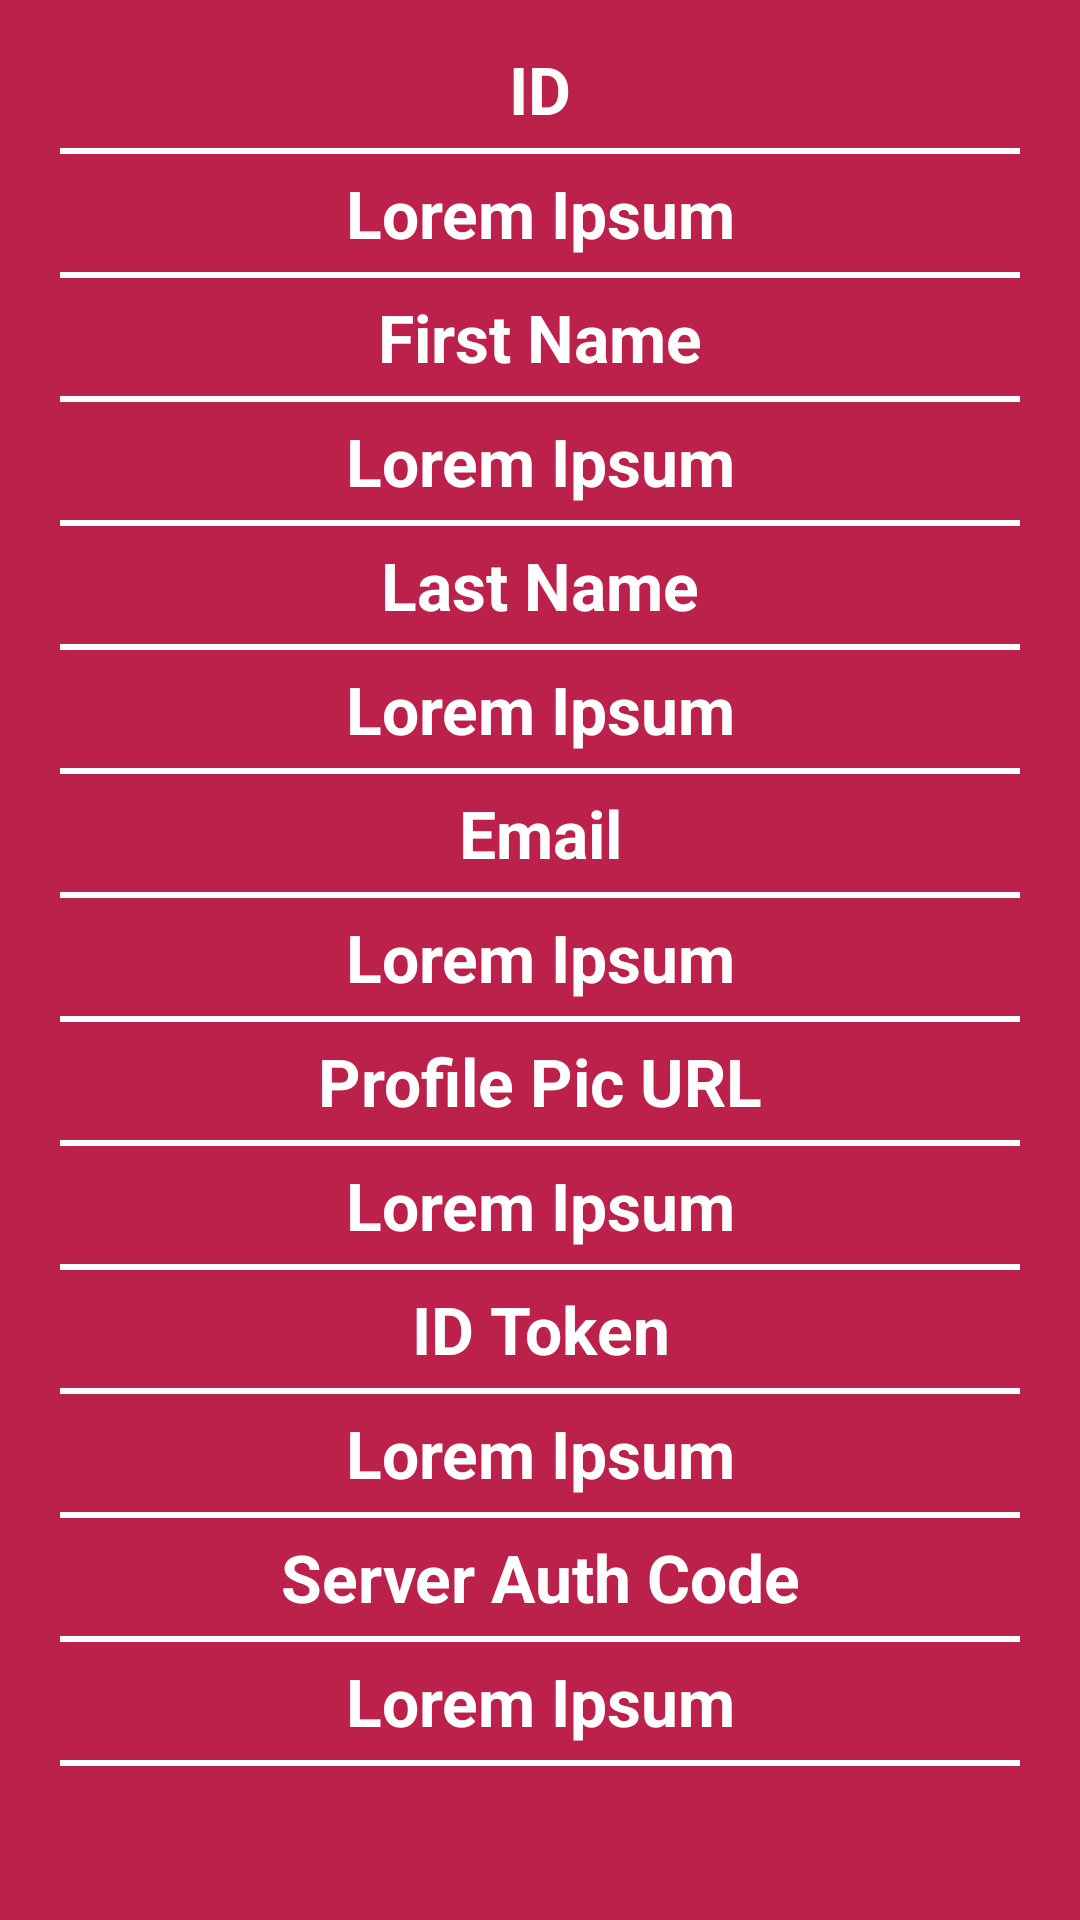

The Android layout XML behind this screen, and the referenced resources:
<!-- AndroidManifest.xml: application theme Theme.Quizad -->
<!-- res/layout/activity_details.xml -->
<?xml version="1.0" encoding="utf-8"?>
<RelativeLayout
    xmlns:android="http://schemas.android.com/apk/res/android"
    xmlns:tools="http://schemas.android.com/tools"
    android:layout_width="match_parent"
    android:layout_height="match_parent"
    android:layout_centerInParent="true"
    android:background="@color/colorPrimary"
    android:gravity="center"
    tools:context=".DetailsActivity">

    <ScrollView
        android:layout_width="match_parent"
        android:layout_height="match_parent"
        android:paddingTop="15dp"
        android:paddingBottom="15dp"
        android:clipToPadding="false">

        <LinearLayout
            android:layout_width="match_parent"
            android:layout_height="wrap_content"
            android:layout_marginStart="20dp"
            android:layout_marginLeft="20dp"
            android:layout_marginEnd="20dp"
            android:layout_marginRight="20dp"
            android:gravity="center"
            android:orientation="vertical">

            <TextView
                android:layout_width="match_parent"
                android:layout_height="wrap_content"
                android:text="ID"
                android:textSize="22sp"
                android:textAlignment="center"
                android:textColor="@android:color/white"
                android:textStyle="bold"/>

            <View
                android:layout_width="match_parent"
                android:layout_height="2dp"

                android:layout_marginTop="5dp"
                android:layout_marginBottom="5dp"
                android:background="@android:color/white"/>

            <TextView
                android:id="@+id/google_id_textview"
                android:layout_width="match_parent"
                android:layout_height="wrap_content"
                android:text="Lorem Ipsum"
                android:textSize="22sp"
                android:textAlignment="center"
                android:textColor="@android:color/white"
                android:textStyle="bold"/>

            <View
                android:layout_width="match_parent"
                android:layout_height="2dp"
                android:layout_marginTop="5dp"
                android:layout_marginBottom="5dp"
                android:background="@android:color/white"/>

            <TextView
                android:layout_width="match_parent"
                android:layout_height="wrap_content"
                android:text="First Name"
                android:textSize="22sp"
                android:textAlignment="center"
                android:textColor="@android:color/white"
                android:textStyle="bold"/>

            <View
                android:layout_width="match_parent"
                android:layout_height="2dp"

                android:layout_marginTop="5dp"
                android:layout_marginBottom="5dp"
                android:background="@android:color/white"/>

            <TextView
                android:id="@+id/google_first_name_textview"
                android:layout_width="match_parent"
                android:layout_height="wrap_content"
                android:text="Lorem Ipsum"
                android:textSize="22sp"
                android:textAlignment="center"
                android:textColor="@android:color/white"
                android:textStyle="bold"/>


            <View
                android:layout_width="match_parent"
                android:layout_height="2dp"
                android:layout_marginTop="5dp"
                android:layout_marginBottom="5dp"
                android:background="@android:color/white"/>

            <TextView
                android:layout_width="match_parent"
                android:layout_height="wrap_content"
                android:text="Last Name"
                android:textSize="22sp"
                android:textAlignment="center"
                android:textColor="@android:color/white"
                android:textStyle="bold"/>

            <View
                android:layout_width="match_parent"
                android:layout_height="2dp"
                android:layout_marginTop="5dp"
                android:layout_marginBottom="5dp"
                android:background="@android:color/white"/>

            <TextView
                android:id="@+id/google_last_name_textview"
                android:layout_width="match_parent"
                android:layout_height="wrap_content"
                android:textSize="22sp"
                android:text="Lorem Ipsum"
                android:textAlignment="center"
                android:textColor="@android:color/white"
                android:textStyle="bold"/>

            <View
                android:layout_width="match_parent"
                android:layout_height="2dp"
                android:layout_marginTop="5dp"
                android:layout_marginBottom="5dp"
                android:background="@android:color/white"/>

            <TextView
                android:layout_width="match_parent"
                android:layout_height="wrap_content"
                android:textSize="22sp"
                android:text="Email"
                android:textAlignment="center"
                android:textColor="@android:color/white"
                android:textStyle="bold"/>

            <View
                android:layout_width="match_parent"
                android:layout_height="2dp"
                android:layout_marginTop="5dp"
                android:layout_marginBottom="5dp"
                android:background="@android:color/white"/>

            <TextView
                android:id="@+id/google_email_textview"
                android:layout_width="match_parent"
                android:layout_height="wrap_content"
                android:textSize="22sp"
                android:text="Lorem Ipsum"
                android:textAlignment="center"
                android:textColor="@android:color/white"
                android:textStyle="bold"/>

            <View
                android:layout_width="match_parent"
                android:layout_height="2dp"
                android:layout_marginTop="5dp"
                android:layout_marginBottom="5dp"
                android:background="@android:color/white"/>

            <TextView
                android:layout_width="match_parent"
                android:layout_height="wrap_content"
                android:textSize="22sp"
                android:text="Profile Pic URL"
                android:textAlignment="center"
                android:textColor="@android:color/white"
                android:textStyle="bold"/>

            <View
                android:layout_width="match_parent"
                android:layout_height="2dp"
                android:layout_marginTop="5dp"
                android:layout_marginBottom="5dp"
                android:background="@android:color/white"/>

            <TextView
                android:id="@+id/google_profile_pic_textview"
                android:layout_width="match_parent"
                android:layout_height="wrap_content"
                android:textSize="22sp"
                android:text="Lorem Ipsum"
                android:textAlignment="center"
                android:textColor="@android:color/white"
                android:textStyle="bold"/>

            <View
                android:layout_width="match_parent"
                android:layout_height="2dp"
                android:layout_marginTop="5dp"
                android:layout_marginBottom="5dp"
                android:background="@android:color/white"/>

            <TextView
                android:layout_width="match_parent"
                android:layout_height="wrap_content"
                android:textSize="22sp"
                android:text="ID Token"
                android:textAlignment="center"
                android:textColor="@android:color/white"
                android:textStyle="bold"/>

            <View
                android:layout_width="match_parent"
                android:layout_height="2dp"
                android:layout_marginTop="5dp"
                android:layout_marginBottom="5dp"
                android:background="@android:color/white"/>

            <TextView
                android:id="@+id/google_id_token_textview"
                android:layout_width="match_parent"
                android:layout_height="wrap_content"
                android:textSize="22sp"
                android:text="Lorem Ipsum"
                android:textAlignment="center"
                android:textColor="@android:color/white"
                android:textStyle="bold"/>

            <View
                android:layout_width="match_parent"
                android:layout_height="2dp"
                android:layout_marginTop="5dp"
                android:layout_marginBottom="5dp"
                android:background="@android:color/white" />

            <TextView
                android:layout_width="match_parent"
                android:layout_height="wrap_content"
                android:text="Server Auth Code"
                android:textAlignment="center"
                android:textColor="@android:color/white"
                android:textSize="22sp"
                android:textStyle="bold" />

            <View
                android:layout_width="match_parent"
                android:layout_height="2dp"
                android:layout_marginTop="5dp"
                android:layout_marginBottom="5dp"
                android:background="@android:color/white" />

            <TextView
                android:id="@+id/server_auth_code_textview"
                android:layout_width="match_parent"
                android:layout_height="wrap_content"
                android:textSize="22sp"
                android:text="Lorem Ipsum"
                android:textAlignment="center"
                android:textColor="@android:color/white"
                android:textStyle="bold"/>

            <View
                android:layout_width="match_parent"
                android:layout_height="2dp"
                android:layout_marginTop="5dp"
                android:layout_marginBottom="5dp"
                android:background="@android:color/white"/>

        </LinearLayout>

    </ScrollView>

</RelativeLayout>
<!-- resources referenced by this layout -->
<resources>
  <color name="colorPrimary">#bc214b</color>
  <style name="Theme.Quizad" parent="Theme.MaterialComponents.DayNight.DarkActionBar">
          
          <item name="colorPrimary">@color/purple_500</item>
          <item name="colorPrimaryVariant">@color/purple_700</item>
          <item name="colorOnPrimary">@color/white</item>
          
          <item name="colorSecondary">@color/teal_200</item>
          <item name="colorSecondaryVariant">@color/teal_700</item>
          <item name="colorOnSecondary">@color/black</item>
          
          <item name="android:statusBarColor" tools:targetApi="l">?attr/colorPrimaryVariant</item>
          
      </style>
  <color name="purple_500">#FF6200EE</color>
  <color name="purple_700">#FF3700B3</color>
  <color name="white">#FFFFFFFF</color>
  <color name="teal_200">#FF03DAC5</color>
  <color name="teal_700">#FF018786</color>
  <color name="black">#FF000000</color>
</resources>
